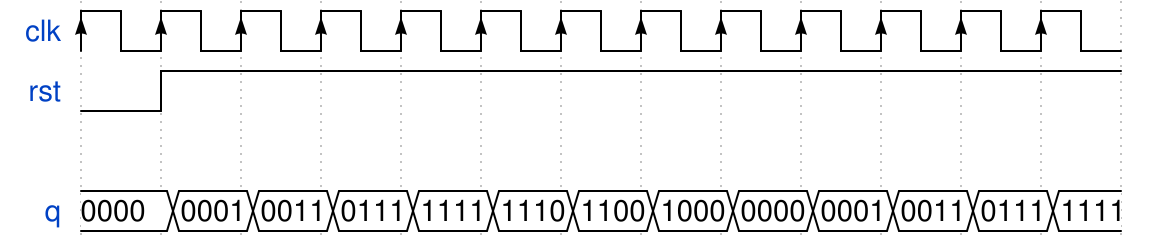

Write the WaveDrom specification (WaveJSON) that draws this timing diagram.

{signal:[
  {name:"clk", wave:"P............"},
  {name:"rst", wave:"lh..........."},
  {},
  {name:"q",wave:"=============",
   data:["0000","0001","0011","0111","1111","1110","1100","1000","0000","0001","0011","0111","1111"]}]}